Dataset: processed (GitHub, orgabbay23-lgtm/smart-recycling-ai). Classes: fresh, rotten.

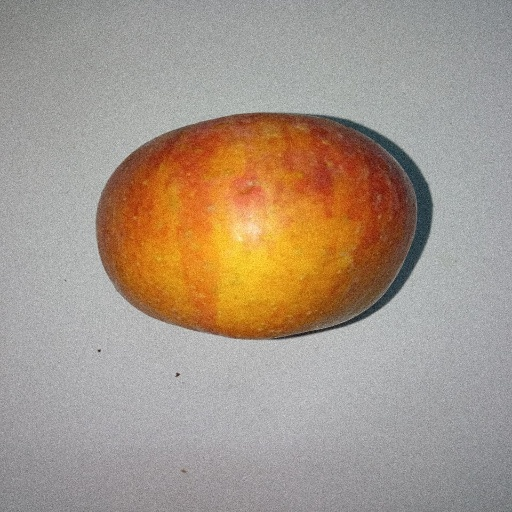
Label: fresh

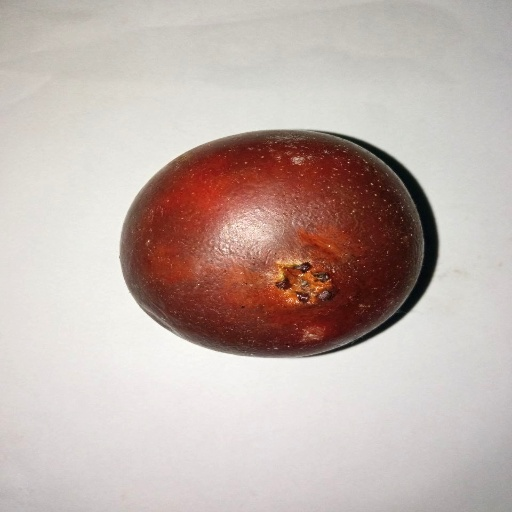
Label: rotten

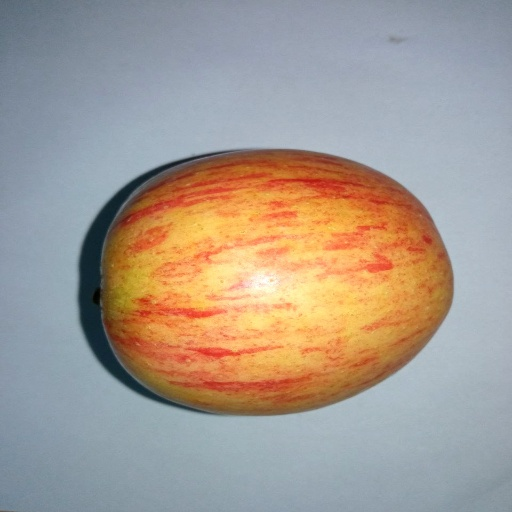
Label: fresh

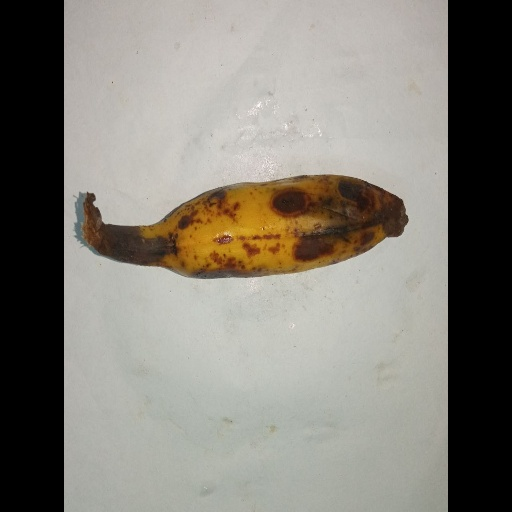
Label: rotten

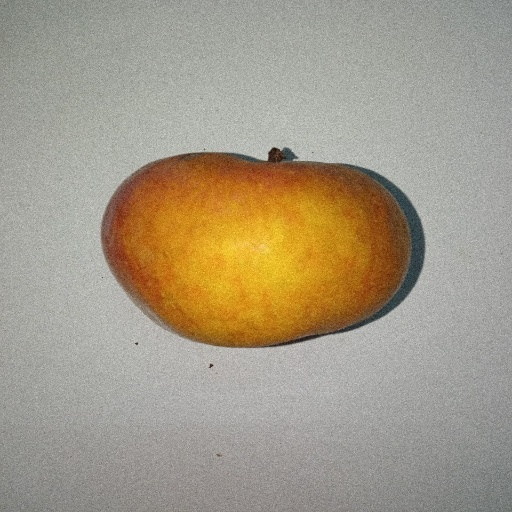
Label: fresh

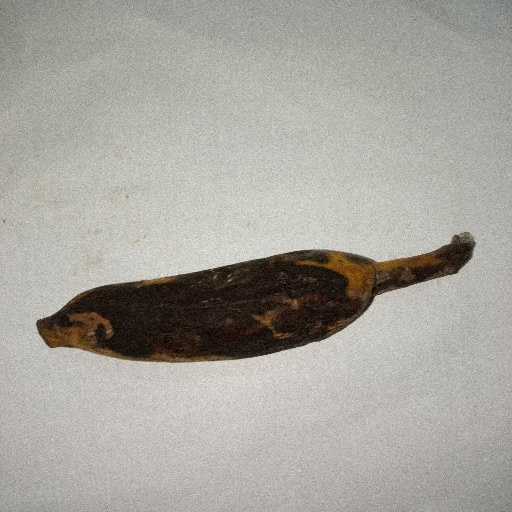
Label: rotten
